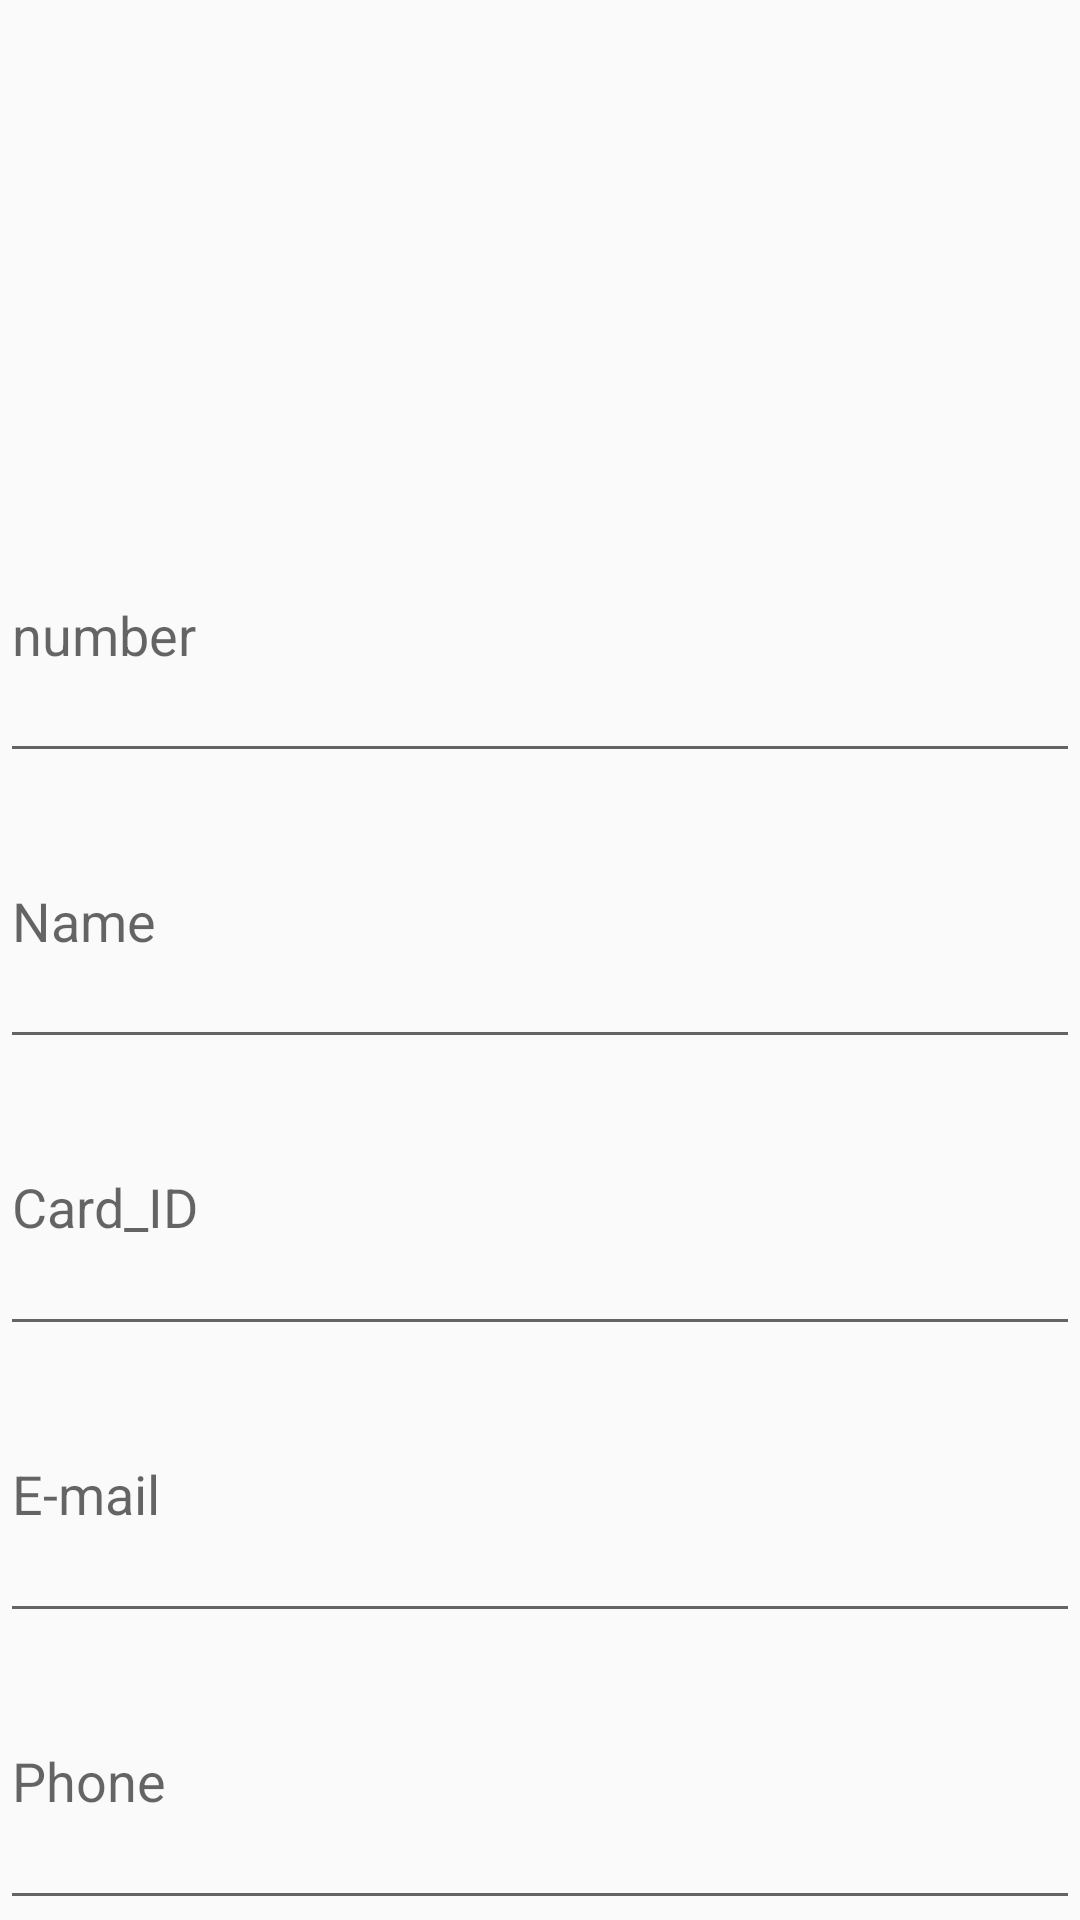

Layout XML and referenced resources for this Android screen:
<!-- AndroidManifest.xml: application theme AppTheme -->
<!-- res/layout/user_detail_info.xml -->
<?xml version="1.0" encoding="utf-8"?>
<android.support.constraint.ConstraintLayout xmlns:android="http://schemas.android.com/apk/res/android"
    xmlns:app="http://schemas.android.com/apk/res-auto"
    xmlns:tools="http://schemas.android.com/tools"
    android:layout_width="match_parent"
    android:layout_height="match_parent">

    <LinearLayout
        android:id="@+id/linearLayout"
        android:layout_width="0dp"
        android:layout_height="0dp"
        android:orientation="vertical"
        app:layout_constraintBottom_toBottomOf="parent"
        app:layout_constraintEnd_toEndOf="parent"
        app:layout_constraintStart_toStartOf="parent"
        app:layout_constraintTop_toTopOf="parent">

        <ImageView
            android:id="@+id/imageView5"
            android:layout_width="match_parent"
            android:layout_height="0dp"
            android:layout_weight="3"
            app:srcCompat="@drawable/recognize"
            android:contentDescription="@string/user_icon" />

        <EditText
            android:id="@+id/detail_num"
            android:layout_width="match_parent"
            android:layout_height="wrap_content"
            android:layout_weight="1"
            android:ems="10"
            android:hint="@string/user_detail_number_tip"
            android:inputType="textPersonName"
            android:importantForAutofill="no"
            tools:targetApi="o"/>

        <EditText
            android:id="@+id/detail_name"
            android:layout_width="match_parent"
            android:layout_height="wrap_content"
            android:layout_weight="1"
            android:ems="10"
            android:hint="@string/user_detail_name_tip"
            android:importantForAutofill="no"
            android:inputType="textPersonName"
            tools:targetApi="o" />

        <EditText
            android:id="@+id/detail_card_id"
            android:layout_width="match_parent"
            android:layout_height="wrap_content"
            android:layout_weight="1"
            android:ems="10"
            android:hint="@string/user_detail_cardid_tip"
            android:importantForAutofill="no"
            android:inputType="textPersonName"
            tools:targetApi="o" />

        <EditText
            android:id="@+id/editText4"
            android:layout_width="match_parent"
            android:layout_height="wrap_content"
            android:layout_weight="1"
            android:ems="10"
            android:hint="@string/user_detail_email_tip"
            android:importantForAutofill="no"
            android:inputType="textEmailAddress"
            tools:targetApi="o" />

        <EditText
            android:id="@+id/editText5"
            android:layout_width="match_parent"
            android:layout_height="wrap_content"
            android:layout_weight="1"
            android:ems="10"
            android:hint="@string/user_detail_phone_tip"
            android:importantForAutofill="no"
            android:inputType="phone"
            tools:targetApi="o" />
    </LinearLayout>

</android.support.constraint.ConstraintLayout>
<!-- resources referenced by this layout -->
<resources>
  <string name="user_detail_cardid_tip">Card_ID</string>
  <string name="user_detail_email_tip">E-mail</string>
  <string name="user_detail_name_tip">Name</string>
  <string name="user_detail_number_tip">number</string>
  <string name="user_detail_phone_tip">Phone</string>
  <string name="user_icon">user_icon</string>
  <style name="AppTheme" parent="Theme.AppCompat.Light.NoActionBar">
          
          <item name="colorPrimary">@color/colorPrimary</item>
          <item name="colorPrimaryDark">@color/colorPrimaryDark</item>
          <item name="colorAccent">@color/colorAccent</item>
      </style>
  <!-- not gathered from this repository: default colours our renderer supplied (Android Studio template values) -->
  <color name="colorPrimary">#FF6200EE</color>
  <color name="colorPrimaryDark">#FF3700B3</color>
  <color name="colorAccent">#FF03DAC5</color>
</resources>
